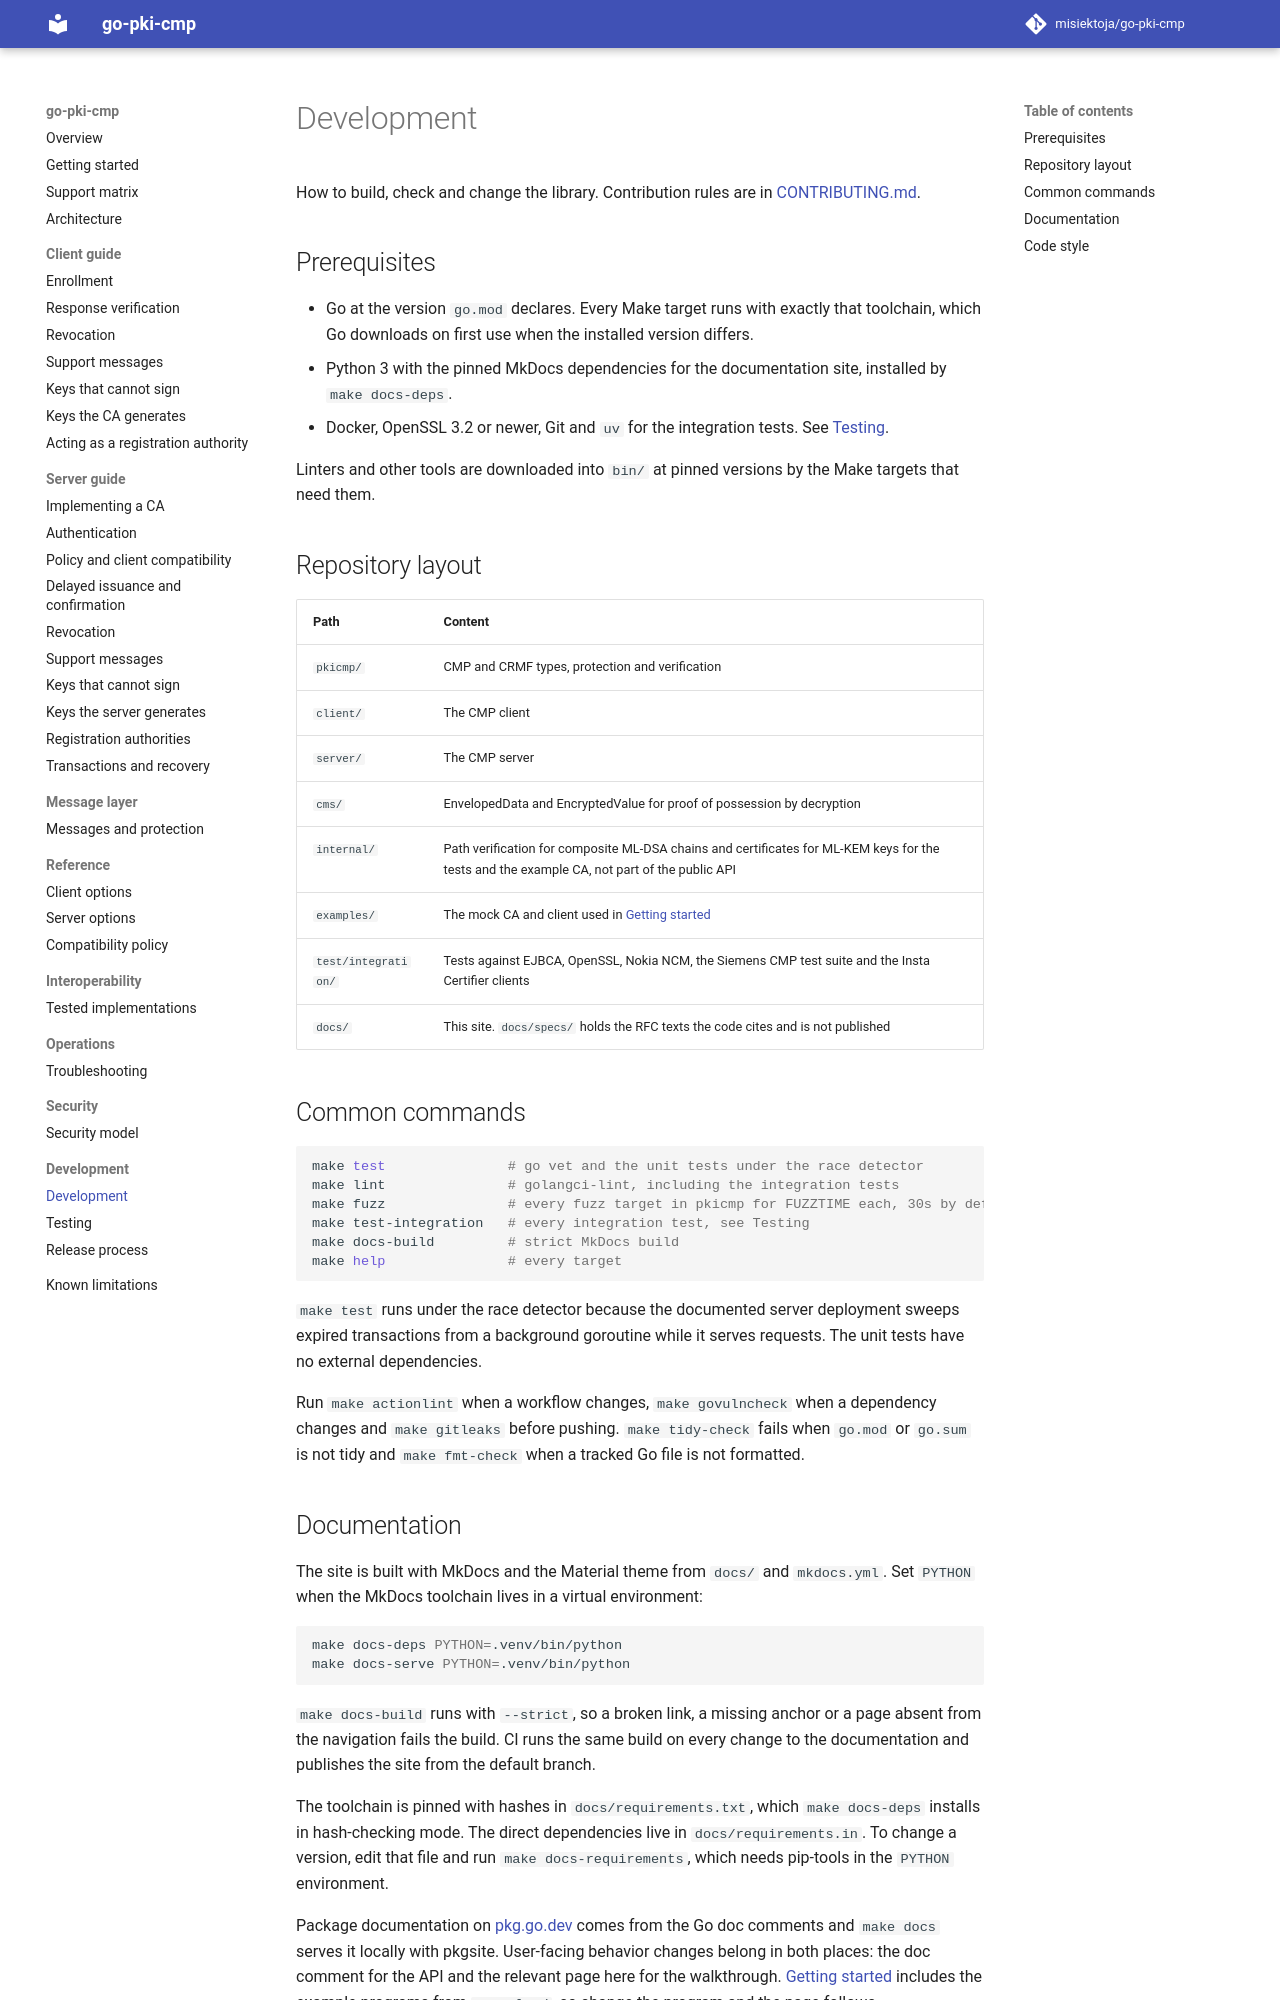

repository: misiektoja/go-pki-cmp · page: development/development/index.html · generator: mkdocs

---
description: "Build, check and change go-pki-cmp, with prerequisites, repository layout, common Make commands, documentation builds and code style."
---

# Development

How to build, check and change the library. Contribution rules are in
[CONTRIBUTING.md](https://github.com/misiektoja/go-pki-cmp/blob/main/CONTRIBUTING.md).

## Prerequisites

* Go at the version `go.mod` declares. Every Make target runs with exactly that toolchain, which Go
  downloads on first use when the installed version differs.
* Python 3 with the pinned MkDocs dependencies for the documentation site, installed by
  `make docs-deps`.
* Docker, OpenSSL 3.2 or newer, Git and `uv` for the integration tests. See [Testing](testing.md).

Linters and other tools are downloaded into `bin/` at pinned versions by the Make targets that need
them.

## Repository layout

| Path | Content |
| --- | --- |
| `pkicmp/` | CMP and CRMF types, protection and verification |
| `client/` | The CMP client |
| `server/` | The CMP server |
| `cms/` | EnvelopedData and EncryptedValue for proof of possession by decryption |
| `internal/` | Path verification for composite ML-DSA chains and certificates for ML-KEM keys for the tests and the example CA, not part of the public API |
| `examples/` | The mock CA and client used in [Getting started](../getting-started.md) |
| `test/integration/` | Tests against EJBCA, OpenSSL, Nokia NCM, the Siemens CMP test suite and the Insta Certifier clients |
| `docs/` | This site. `docs/specs/` holds the RFC texts the code cites and is not published |

## Common commands

```bash
make test               # go vet and the unit tests under the race detector
make lint               # golangci-lint, including the integration tests
make fuzz               # every fuzz target in pkicmp for FUZZTIME each, 30s by default
make test-integration   # every integration test, see Testing
make docs-build         # strict MkDocs build
make help               # every target
```

`make test` runs under the race detector because the documented server deployment sweeps expired
transactions from a background goroutine while it serves requests. The unit tests have no external
dependencies.

Run `make actionlint` when a workflow changes, `make govulncheck` when a dependency changes and
`make gitleaks` before pushing. `make tidy-check` fails when `go.mod` or `go.sum` is not tidy and
`make fmt-check` when a tracked Go file is not formatted.
